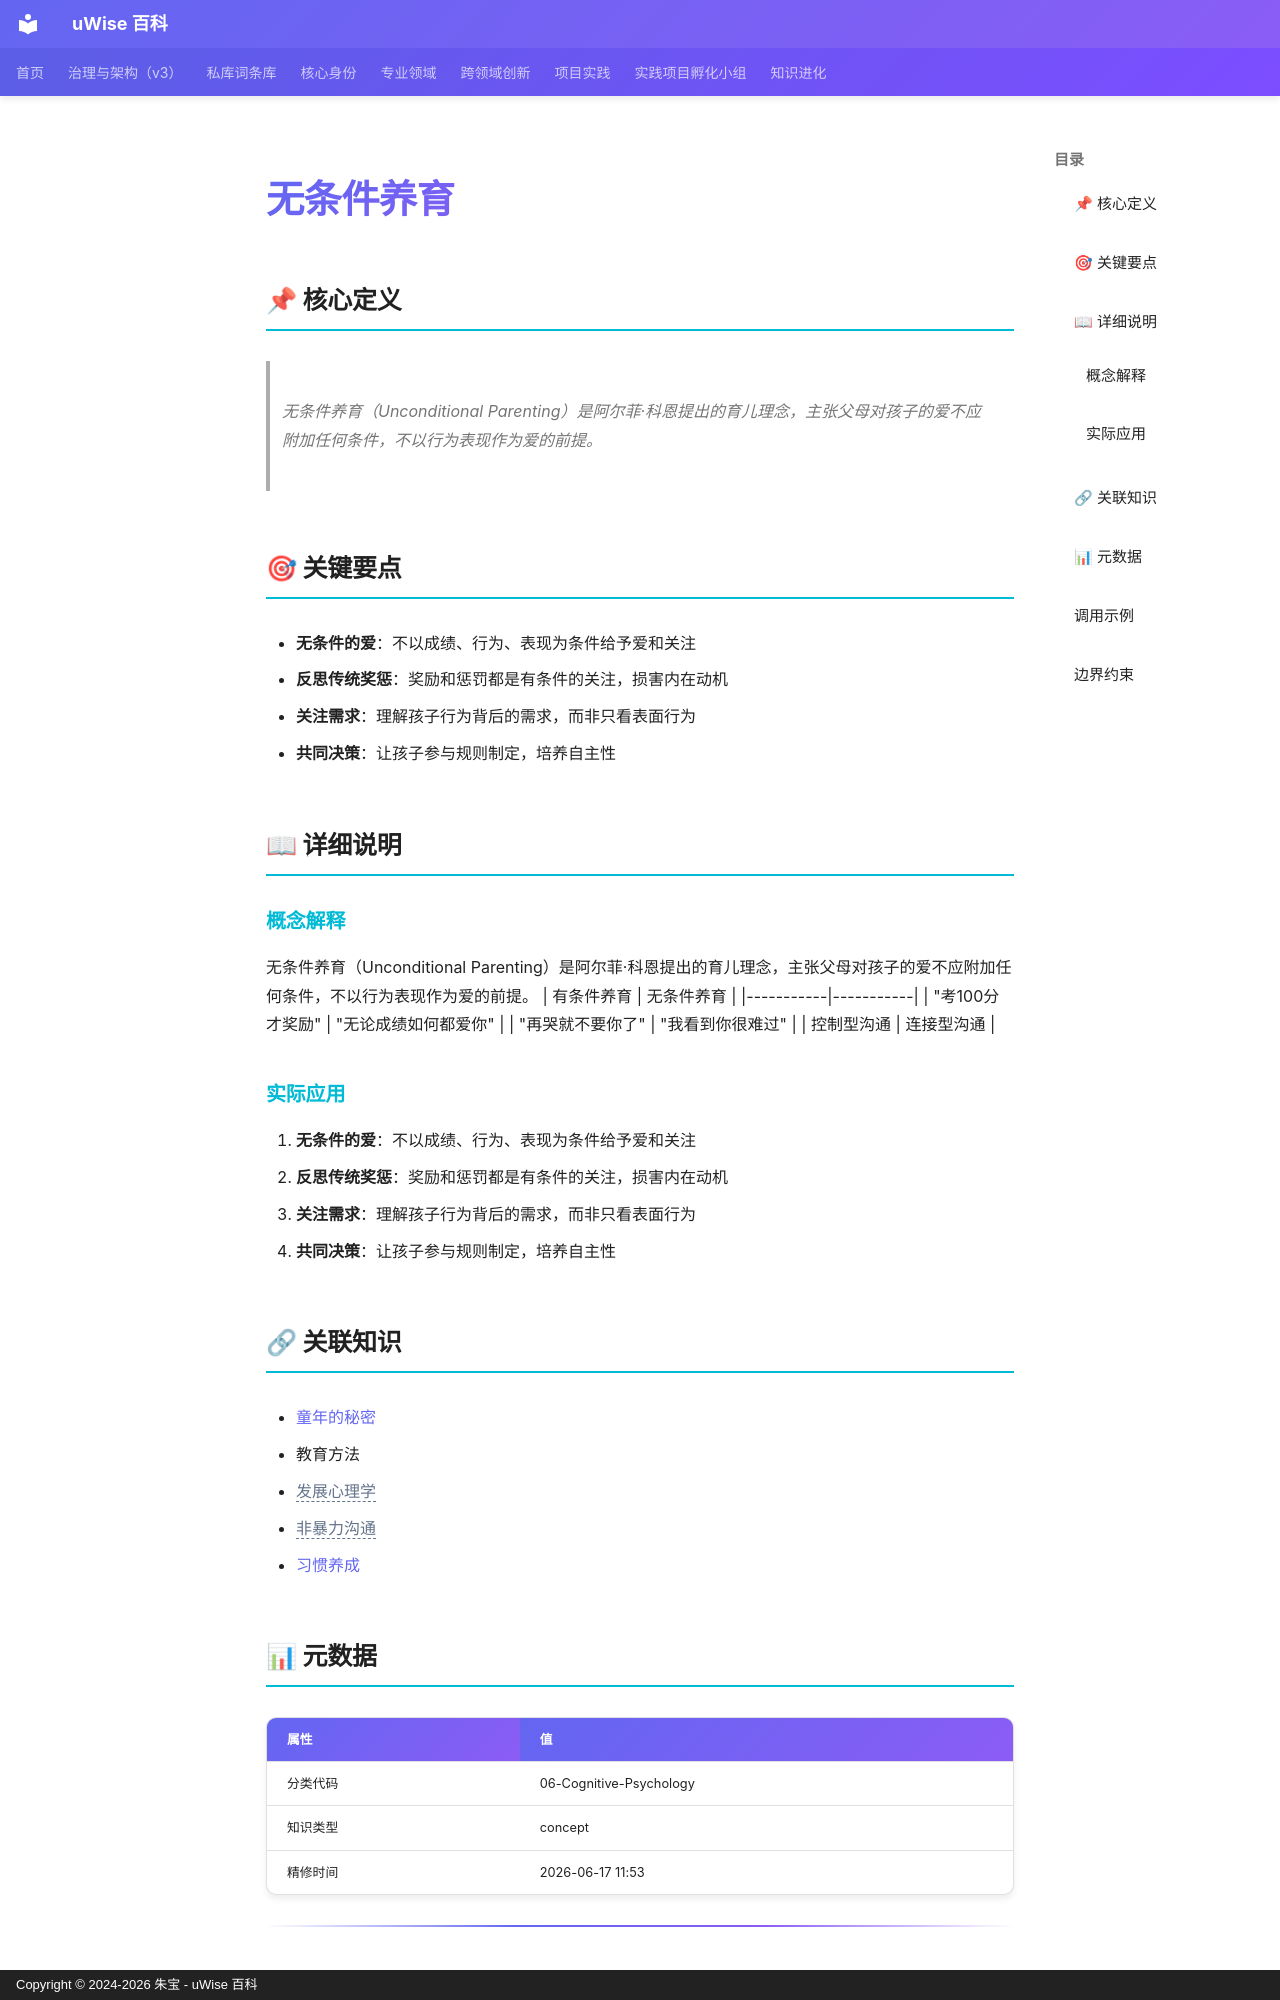

repository: zhubao315/uWise · page: vault-encyclopedia/md-2cbfb8a9/index.html · generator: mkdocs · copyright: Copyright © 2024-2026 朱宝 - uWise 百科

---
title: "无条件养育"
description: "无条件养育（Unconditional Parenting）是阿尔菲·科恩提出的育儿理念，主张父母对孩子的爱不应附加任何条件，不以行为表现作为爱的前提。"
---

# 无条件养育

## 📌 核心定义

> 无条件养育（Unconditional Parenting）是阿尔菲·科恩提出的育儿理念，主张父母对孩子的爱不应附加任何条件，不以行为表现作为爱的前提。

## 🎯 关键要点

- **无条件的爱**：不以成绩、行为、表现为条件给予爱和关注
- **反思传统奖惩**：奖励和惩罚都是有条件的关注，损害内在动机
- **关注需求**：理解孩子行为背后的需求，而非只看表面行为
- **共同决策**：让孩子参与规则制定，培养自主性

## 📖 详细说明

### 概念解释
无条件养育（Unconditional Parenting）是阿尔菲·科恩提出的育儿理念，主张父母对孩子的爱不应附加任何条件，不以行为表现作为爱的前提。
| 有条件养育 | 无条件养育 |
|-----------|-----------|
| "考100分才奖励" | "无论成绩如何都爱你" |
| "再哭就不要你了" | "我看到你很难过" |
| 控制型沟通 | 连接型沟通 |


### 实际应用

1. **无条件的爱**：不以成绩、行为、表现为条件给予爱和关注
2. **反思传统奖惩**：奖励和惩罚都是有条件的关注，损害内在动机
3. **关注需求**：理解孩子行为背后的需求，而非只看表面行为
4. **共同决策**：让孩子参与规则制定，培养自主性

## 🔗 关联知识

- [童年的秘密](../md-8f592664/)
- 教育方法
- <span class="uw-unresolved" data-target="发展心理学" title="未解析的双链目标：发展心理学">发展心理学</span>
- <span class="uw-unresolved" data-target="非暴力沟通" title="未解析的双链目标：非暴力沟通">非暴力沟通</span>
- [习惯养成](../md-22052f63/)

## 📊 元数据

| 属性 | 值 |
|------|-----|
| 分类代码 | 06-Cognitive-Psychology |
| 知识类型 | concept |
| 精修时间 | 2026-06-17 11:53 |

---
